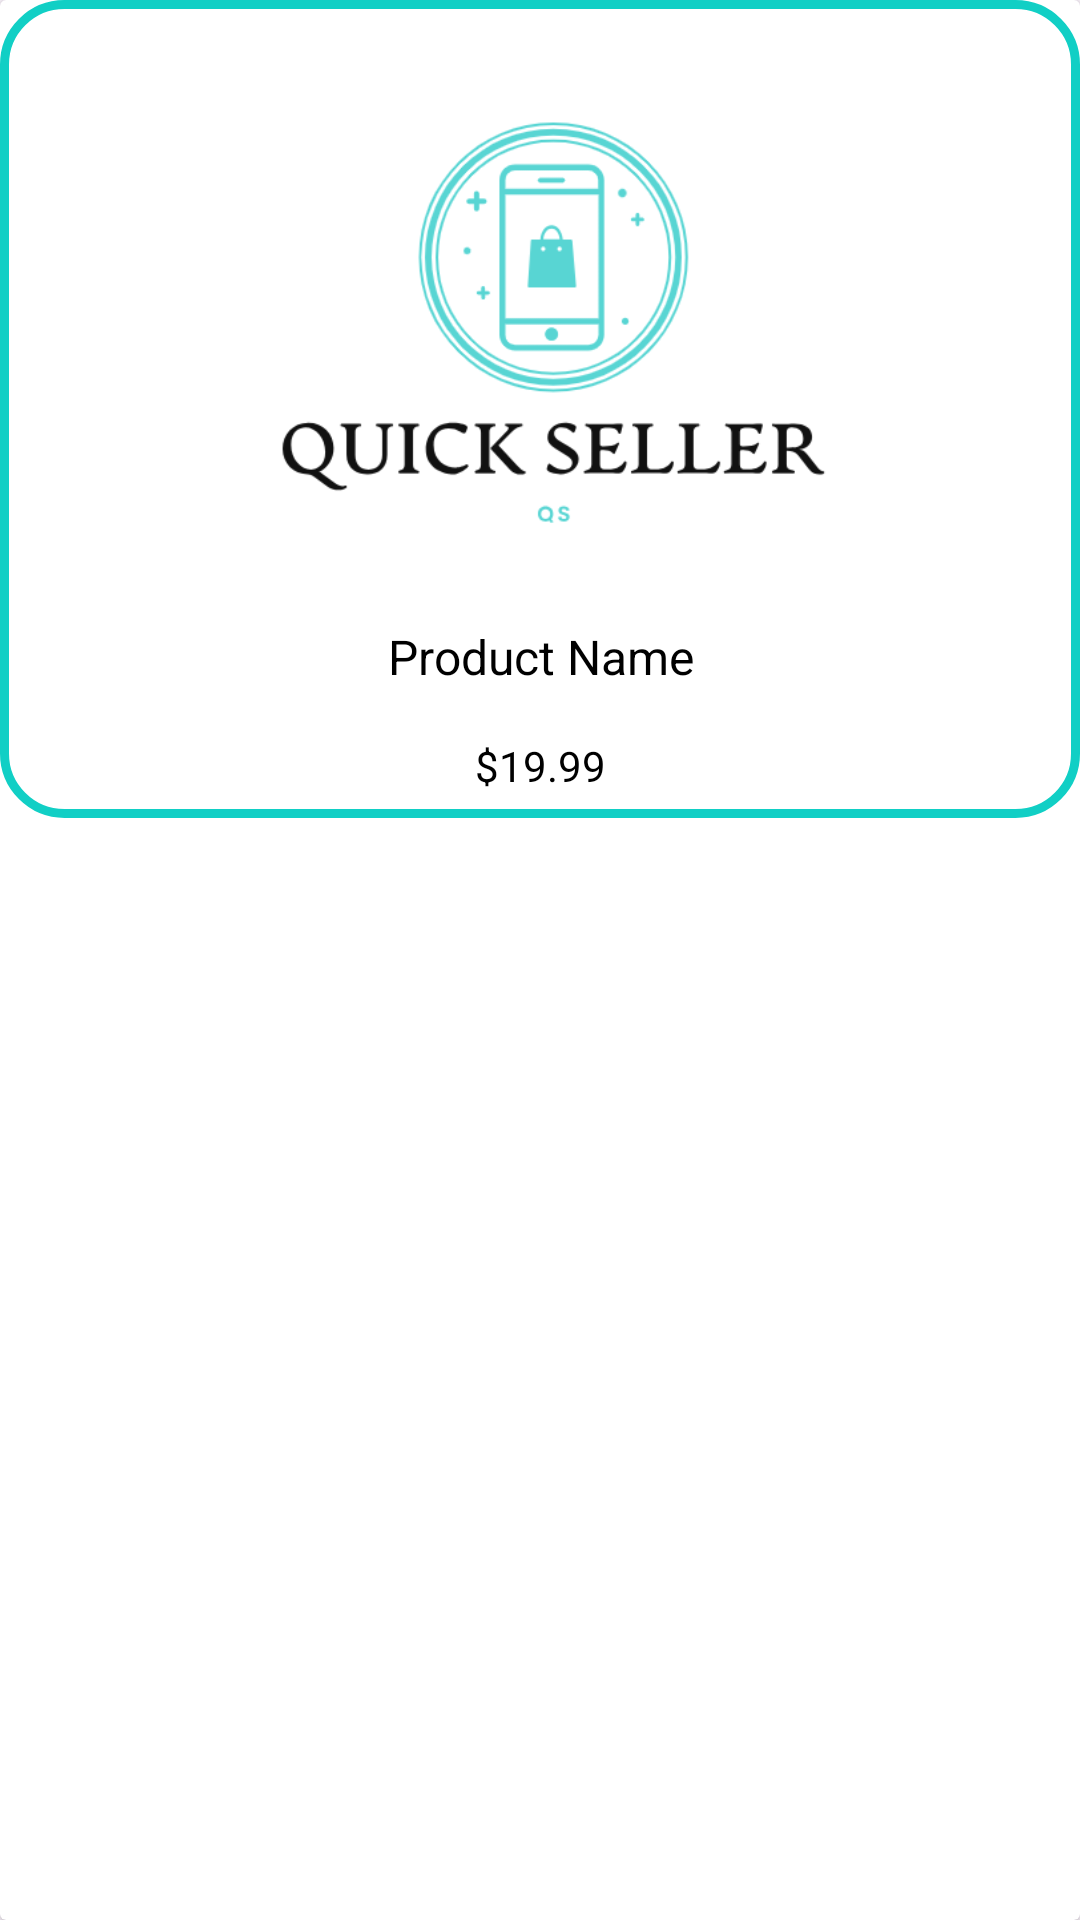

The Android layout XML behind this screen, and the referenced resources:
<!-- AndroidManifest.xml: application theme Theme.QuickSeller -->
<!-- res/layout/all_post_view.xml -->
<androidx.cardview.widget.CardView xmlns:android="http://schemas.android.com/apk/res/android"
    android:layout_width="match_parent"
    android:layout_height="wrap_content"
    android:layout_margin="20dp"
    android:background="@drawable/card_background"
    android:elevation="4dp"
    android:radius="8dp">

    <LinearLayout
        android:layout_width="match_parent"
        android:layout_height="wrap_content"
        android:orientation="vertical"
        android:background="@drawable/circularbordersolid"
        >

        
        <ImageView
            android:id="@+id/imageView"
            android:layout_width="match_parent"
            android:layout_height="200dp"
            android:src="@drawable/qslogo"
            android:paddingTop="20dp"/>

        
        <TextView
            android:id="@+id/nameTextView"
            android:layout_width="match_parent"
            android:layout_height="wrap_content"
            android:gravity="center"
            android:padding="8dp"
            android:text="Product Name"
            android:textColor="@android:color/black"
            android:textSize="16sp" />

        
        <TextView
            android:id="@+id/priceTextView"
            android:layout_width="match_parent"
            android:layout_height="wrap_content"
            android:gravity="center"
            android:padding="8dp"
            android:text="$19.99"
            android:textColor="@android:color/black"
            android:textSize="14sp" />
    </LinearLayout>
</androidx.cardview.widget.CardView>
<!-- resources referenced by this layout -->
<resources>
  <!-- drawable card_background (drawable) -->
  <layer-list xmlns:android="http://schemas.android.com/apk/res/android">
      <item>
          <shape android:shape="rectangle">
              <solid android:color="@android:color/white" />
              <corners android:radius="8dp" />
          </shape>
      </item>
      <item android:right="1dp" android:left="1dp">
          <shape android:shape="rectangle">
              <solid android:color="@android:color/darker_gray" />
              <corners android:radius="8dp" />
          </shape>
      </item>
  </layer-list>
  <!-- drawable circularbordersolid (drawable) -->
  <?xml version="1.0" encoding="utf-8"?>
  <selector xmlns:android="http://schemas.android.com/apk/res/android">
      <item>
          <shape android:shape="rectangle">
              <stroke
                  android:width="3dp"
                  android:color="@color/themeColor"/>
              <corners
                  android:radius="20dp"/>
          </shape>
      </item>
  </selector>
  <!-- drawable qslogo: png bitmap (drawable, 24254 bytes) -->
  <style name="Theme.QuickSeller" parent="Base.Theme.QuickSeller" />
  <color name="themeColor">#11CFC5</color>
  <style name="Base.Theme.QuickSeller" parent="Theme.Material3.DayNight.NoActionBar">
          
          
      </style>
</resources>
